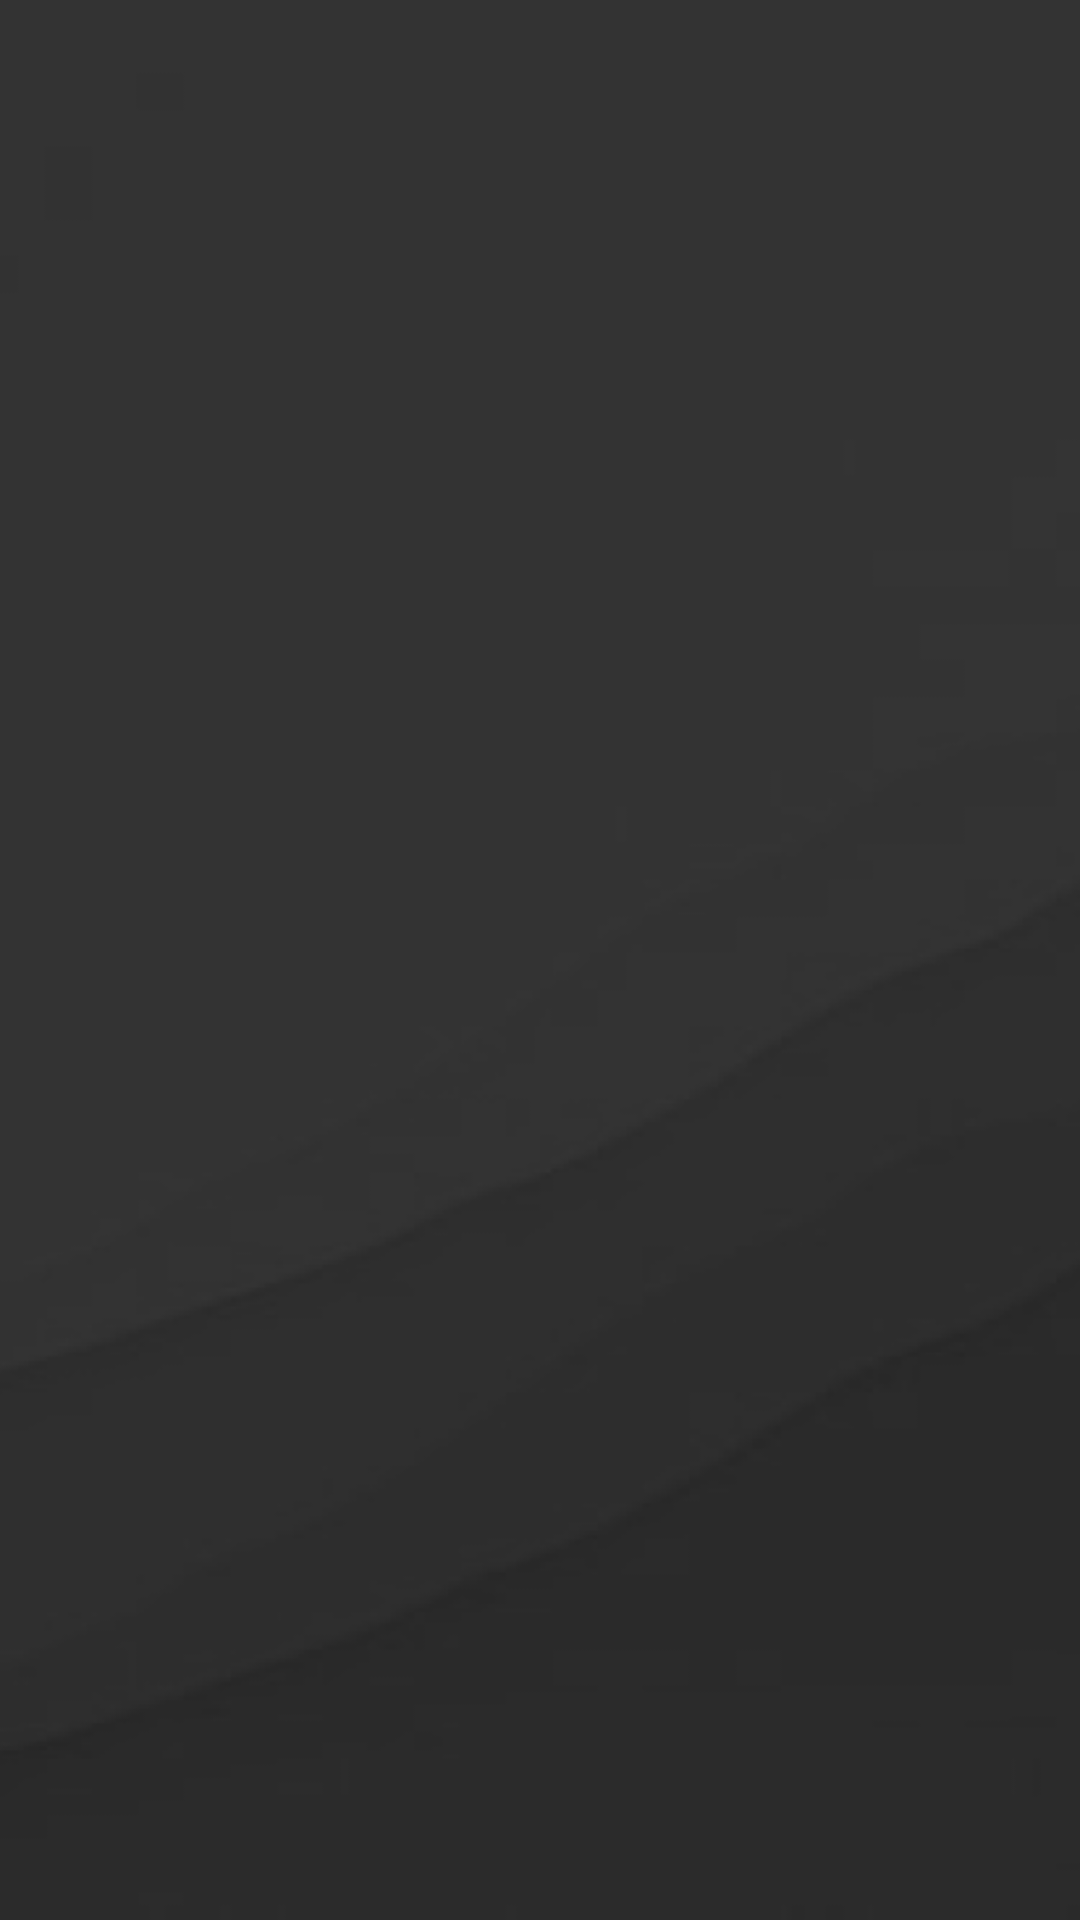

This screen was rendered from an Android layout file. Write that file and the resources it references.
<!-- AndroidManifest.xml: application theme Theme.CookHelper -->
<!-- res/layout/fragment_get_recipe.xml -->
<?xml version="1.0" encoding="utf-8"?>
<FrameLayout xmlns:android="http://schemas.android.com/apk/res/android"
    xmlns:tools="http://schemas.android.com/tools"
    android:layout_width="match_parent"
    android:layout_height="match_parent"
    android:background="@drawable/foodbg"
    xmlns:app="http://schemas.android.com/apk/res-auto"
    tools:context=".views.getrecipe.GetRecipeFragment">

    <androidx.recyclerview.widget.RecyclerView
        android:id="@+id/rv_recipe"
        android:layout_width="match_parent"
        android:layout_height="match_parent"
        tools:listitem="@layout/item_list_recipe"/>

</FrameLayout>
<!-- res/layout/item_list_recipe.xml (included above) -->
<?xml version="1.0" encoding="utf-8"?>
<androidx.constraintlayout.widget.ConstraintLayout xmlns:android="http://schemas.android.com/apk/res/android"
    android:layout_width="match_parent"
    android:layout_height="wrap_content"
    xmlns:tools="http://schemas.android.com/tools"
    xmlns:app="http://schemas.android.com/apk/res-auto">
    
    <com.google.android.material.card.MaterialCardView
        android:id="@+id/cv_list_recipe"
        android:layout_width="match_parent"
        android:layout_height="wrap_content"
        android:layout_margin="6dp"
        app:cardElevation="8dp"
        app:strokeWidth="1dp"
        app:strokeColor="@color/black"
        android:backgroundTint="@color/card_bg"
        app:layout_constraintTop_toTopOf="parent"
        app:layout_constraintBottom_toBottomOf="parent"
        app:layout_constraintEnd_toEndOf="parent"
        app:layout_constraintStart_toStartOf="parent">

        <androidx.constraintlayout.widget.ConstraintLayout
            android:layout_width="match_parent"
            android:layout_height="match_parent">

            <com.google.android.material.imageview.ShapeableImageView
                android:id="@+id/iv_recipe"
                android:layout_width="300dp"
                android:layout_height="200dp"
                android:scaleType="fitXY"
                android:layout_marginTop="8dp"
                android:layout_marginBottom="24dp"
                app:shapeAppearance="@style/RoundedImageView"
                app:layout_constraintBottom_toBottomOf="parent"
                app:layout_constraintEnd_toEndOf="parent"
                app:layout_constraintStart_toStartOf="parent"
                app:layout_constraintTop_toBottomOf="@id/tv_recipe"
                tools:srcCompat="@tools:sample/avatars" />

            <TextView
                android:id="@+id/tv_recipe"
                android:layout_width="wrap_content"
                android:layout_height="wrap_content"
                android:layout_marginTop="8dp"
                android:maxLines="3"
                android:textSize="20sp"
                android:textStyle="bold"
                android:textColor="@color/black"
                android:textAllCaps="true"
                app:layout_constraintEnd_toEndOf="parent"
                app:layout_constraintStart_toStartOf="parent"
                app:layout_constraintTop_toTopOf="parent"
                tools:text="Ini Nama Makanan" />


        </androidx.constraintlayout.widget.ConstraintLayout>

    </com.google.android.material.card.MaterialCardView>

</androidx.constraintlayout.widget.ConstraintLayout>
<!-- resources referenced by this layout -->
<resources>
  <color name="black">#FF000000</color>
  <color name="card_bg">#D9D9D9</color>
  <!-- drawable foodbg: png bitmap (drawable, 12012 bytes) -->
  <style name="Theme.CookHelper" parent="Base.Theme.CookHelper" />
  <style name="Base.Theme.CookHelper" parent="Theme.Material3.DayNight.NoActionBar">
          
           <item name="colorPrimary">@color/button</item>
      </style>
  <color name="button">#B7FFC1</color>
</resources>
